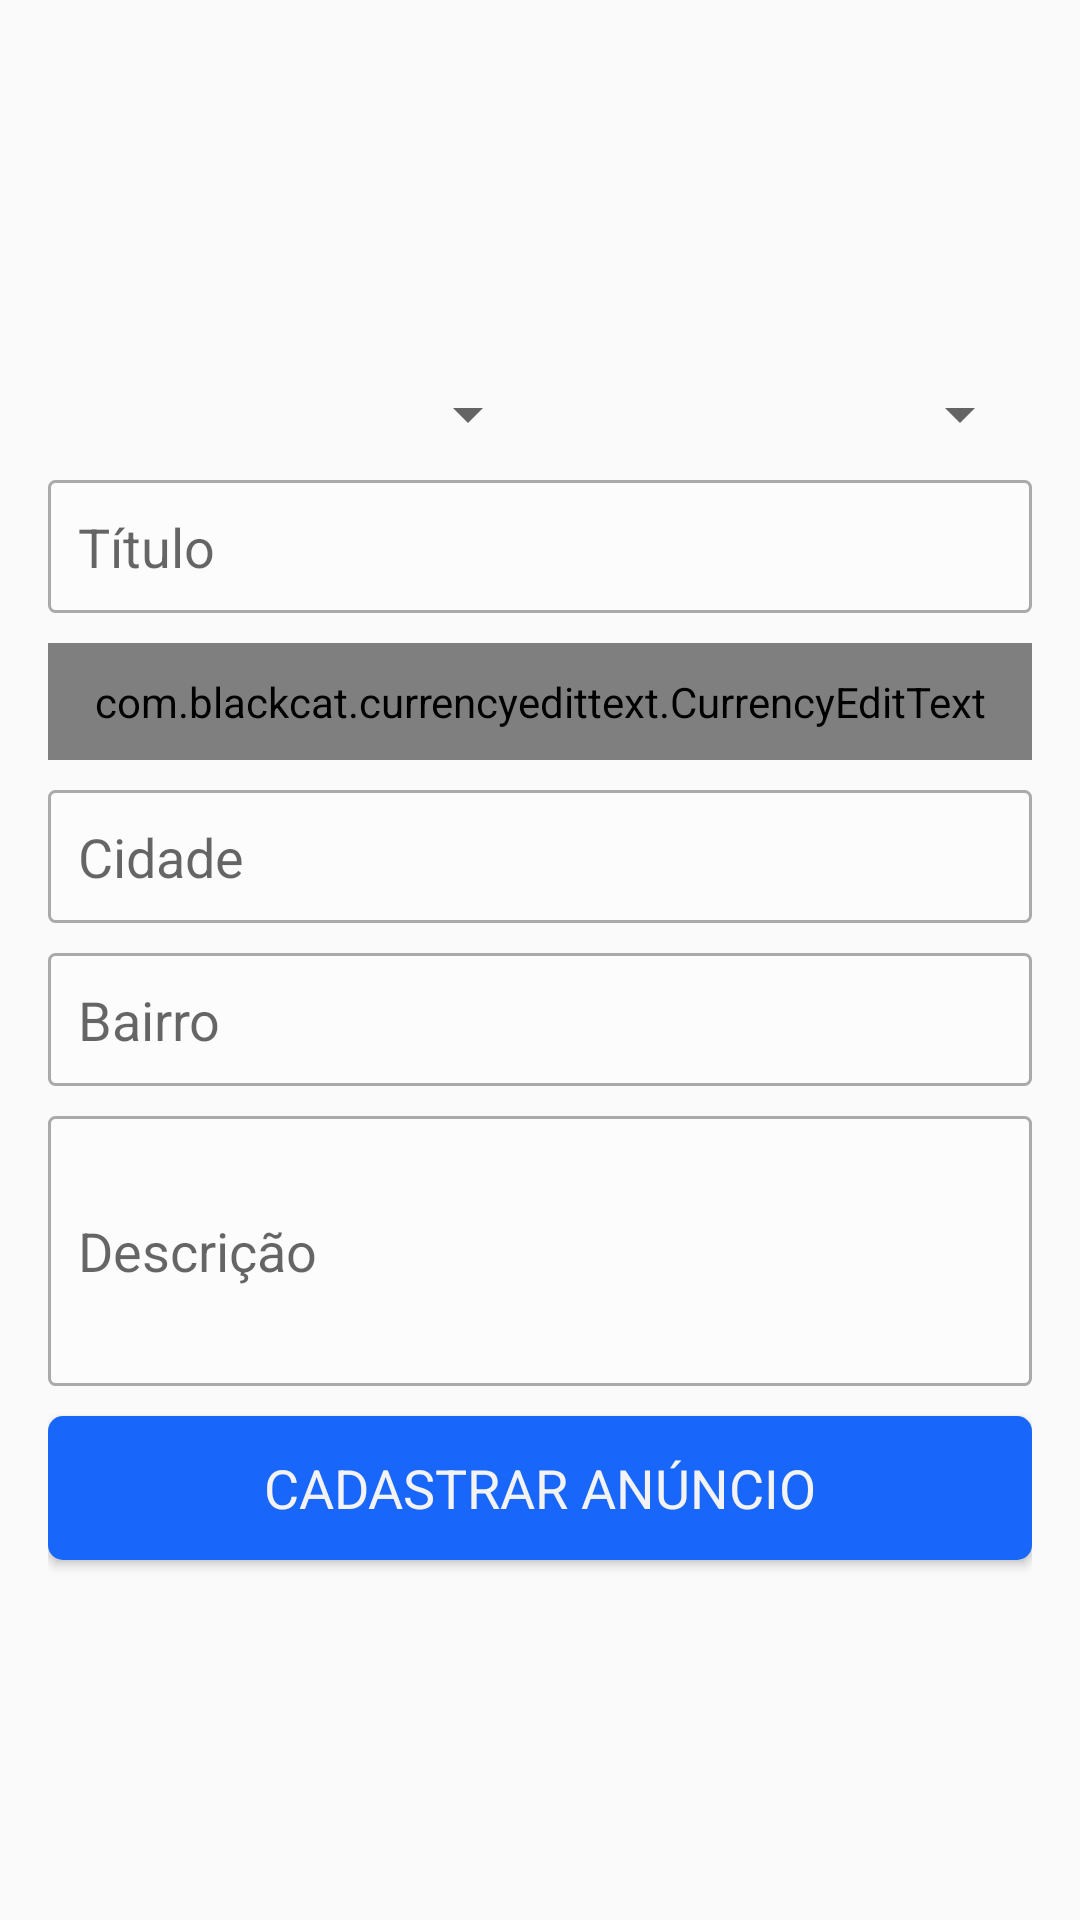

Here is an Android app screen rendered from its layout file. Give the layout XML and the strings, colors and styles it references.
<!-- AndroidManifest.xml: application theme AppTheme -->
<!-- res/layout/activity_cadastrar_anuncio.xml -->
<?xml version="1.0" encoding="utf-8"?>

<LinearLayout xmlns:android="http://schemas.android.com/apk/res/android"
    xmlns:app="http://schemas.android.com/apk/res-auto"
    xmlns:tools="http://schemas.android.com/tools"
    android:layout_width="match_parent"
    android:layout_height="match_parent"
    android:orientation="vertical"
    android:padding="16dp"
    tools:context=".activity.CadastrarAnuncioActivity">

    <LinearLayout
        android:layout_width="match_parent"
        android:layout_height="100dp"
        android:layout_marginBottom="10dp"
        android:orientation="horizontal">

        <ImageView
            android:id="@+id/imageView"
            android:layout_width="0dp"
            android:layout_height="wrap_content"
            android:layout_weight="1"
            app:srcCompat="@drawable/padrao" />

        <ImageView
            android:id="@+id/imageView2"
            android:layout_width="0dp"
            android:layout_height="wrap_content"
            android:layout_weight="1"
            app:srcCompat="@drawable/padrao" />

        <ImageView
            android:id="@+id/imageView3"
            android:layout_width="0dp"
            android:layout_height="wrap_content"
            android:layout_weight="1"
            app:srcCompat="@drawable/padrao" />
    </LinearLayout>

    <LinearLayout
        android:layout_width="match_parent"
        android:layout_height="wrap_content"
        android:layout_marginBottom="10dp"
        android:orientation="horizontal">

        <Spinner
            android:id="@+id/spinner"
            android:layout_width="match_parent"
            android:layout_height="wrap_content"
            android:layout_weight="1" />

        <Spinner
            android:id="@+id/spinner2"
            android:layout_width="match_parent"
            android:layout_height="wrap_content"
            android:layout_weight="1" />
    </LinearLayout>

    <EditText
        android:id="@+id/editText_titulo"
        android:layout_width="match_parent"
        android:layout_height="wrap_content"
        android:layout_marginBottom="10dp"
        android:background="@drawable/background_edit_text"
        android:ems="10"
        android:hint="Título"
        android:inputType="textPersonName"
        android:padding="10dp" />

    <com.blackcat.currencyedittext.CurrencyEditText
        android:id="@+id/editText_valor"
        android:layout_width="match_parent"
        android:layout_height="wrap_content"
        android:layout_marginBottom="10dp"
        android:background="@drawable/background_edit_text"
        android:ems="10"
        android:hint="Valor"
        android:inputType="textPersonName"
        android:padding="10dp" />

    <EditText
        android:id="@+id/editText3"
        android:layout_width="match_parent"
        android:layout_height="wrap_content"
        android:layout_marginBottom="10dp"
        android:background="@drawable/background_edit_text"
        android:ems="10"
        android:hint="Cidade"
        android:inputType="textPersonName"
        android:padding="10dp" />

    <EditText
        android:id="@+id/editText4"
        android:layout_width="match_parent"
        android:layout_height="wrap_content"
        android:layout_marginBottom="10dp"
        android:background="@drawable/background_edit_text"
        android:ems="10"
        android:hint="Bairro"
        android:inputType="textPersonName"
        android:padding="10dp" />

    <EditText
        android:id="@+id/editText5"
        android:layout_width="match_parent"
        android:layout_height="90dp"
        android:layout_marginBottom="10dp"
        android:background="@drawable/background_edit_text"
        android:ems="10"
        android:hint="Descrição"
        android:inputType="textPersonName"
        android:padding="10dp" />

    <Button
        android:id="@+id/button"
        android:layout_width="match_parent"
        android:layout_height="wrap_content"
        style="@android:style/Widget.Holo.Button"
        android:background="@drawable/background_btn_entrar"
        android:text="CADASTRAR ANÚNCIO" />

</LinearLayout>
<!-- resources referenced by this layout -->
<resources>
  <!-- drawable background_btn_entrar (drawable) -->
  <?xml version="1.0" encoding="utf-8"?>
  
  <shape xmlns:android="http://schemas.android.com/apk/res/android"
      android:shape="rectangle">
      <solid android:color="@color/btnEntrar"/>
      <corners android:radius="5dp"/>
  </shape>
  <!-- drawable background_edit_text (drawable) -->
  <?xml version="1.0" encoding="utf-8"?>
  
  <shape xmlns:android="http://schemas.android.com/apk/res/android"
      android:shape="rectangle">
  
      <solid android:color="#50ffffff"/>
      <stroke android:width="1dp"
          android:color="@android:color/darker_gray"/>
          <corners android:radius="2dp"/>
  
  </shape>
  <style name="AppTheme" parent="Theme.AppCompat.Light.NoActionBar">
          
          <item name="colorPrimary">@color/colorPrimary</item>
          <item name="colorPrimaryDark">@color/colorPrimaryDark</item>
          <item name="colorAccent">@color/colorAccent</item>
      </style>
  <color name="btnEntrar">#1866FA</color>
  <color name="colorPrimary">#1866FA</color>
  <color name="colorPrimaryDark">#0141BB</color>
  <color name="colorAccent">#0685BD</color>
</resources>
